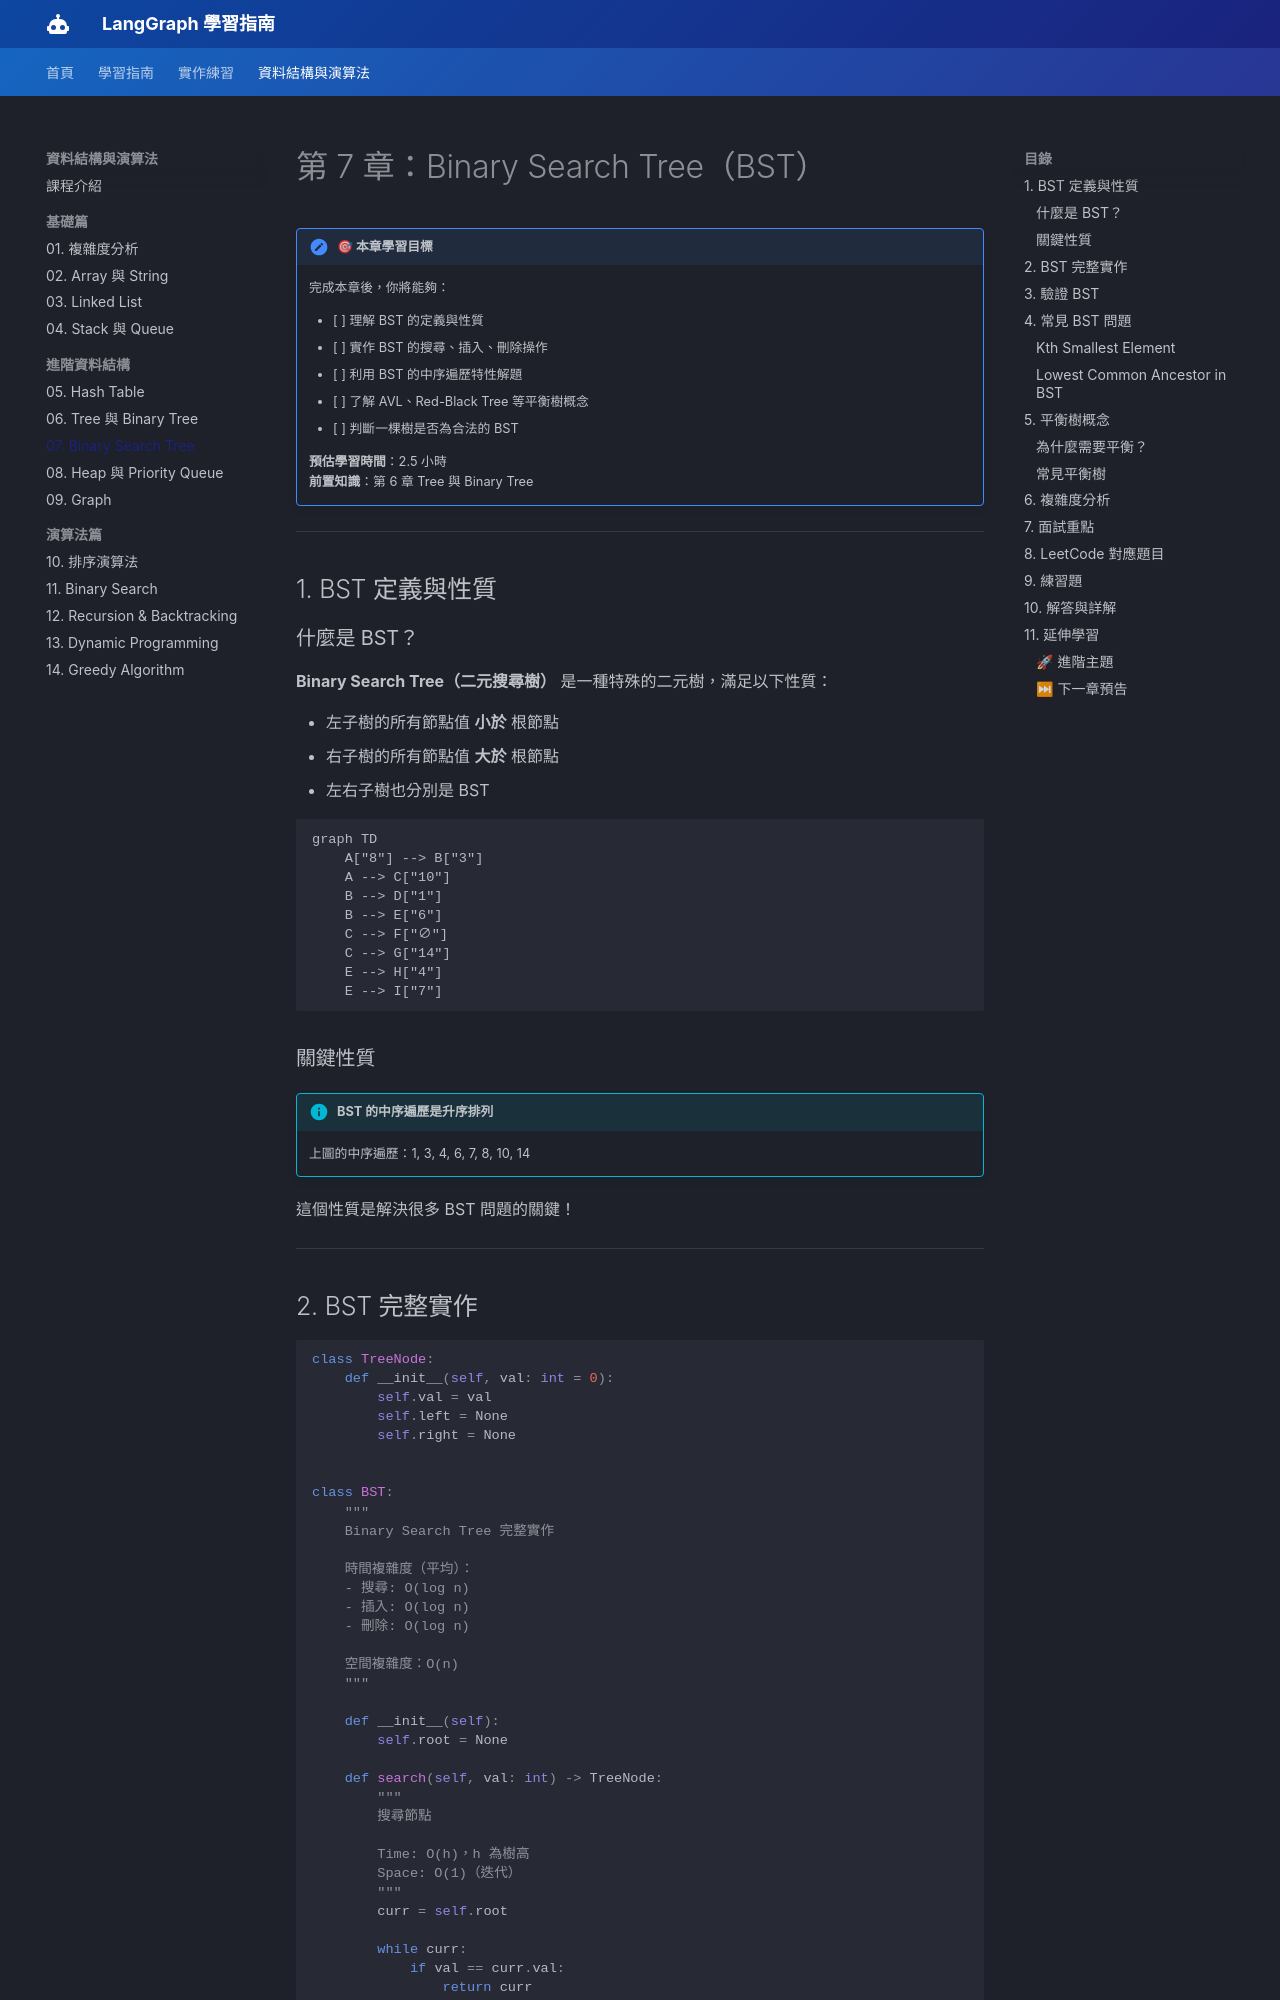

repository: CaoCharles/langraph_class · page: dsa/chapter_07_bst/index.html · generator: mkdocs

---
title: 第 7 章：Binary Search Tree（BST）
description: 掌握二元搜尋樹的性質與操作，了解平衡樹概念
---

# 第 7 章：Binary Search Tree（BST）

!!! note "🎯 本章學習目標"
    完成本章後，你將能夠：
    
    - [ ] 理解 BST 的定義與性質
    - [ ] 實作 BST 的搜尋、插入、刪除操作
    - [ ] 利用 BST 的中序遍歷特性解題
    - [ ] 了解 AVL、Red-Black Tree 等平衡樹概念
    - [ ] 判斷一棵樹是否為合法的 BST
    
    **預估學習時間**：2.5 小時  
    **前置知識**：第 6 章 Tree 與 Binary Tree

---

## 1. BST 定義與性質

### 什麼是 BST？

**Binary Search Tree（二元搜尋樹）** 是一種特殊的二元樹，滿足以下性質：

- 左子樹的所有節點值 **小於** 根節點
- 右子樹的所有節點值 **大於** 根節點
- 左右子樹也分別是 BST

```mermaid
graph TD
    A["8"] --> B["3"]
    A --> C["10"]
    B --> D["1"]
    B --> E["6"]
    C --> F["∅"]
    C --> G["14"]
    E --> H["4"]
    E --> I["7"]
```

### 關鍵性質

!!! info "BST 的中序遍歷是升序排列"
    上圖的中序遍歷：1, 3, 4, 6, 7, 8, 10, 14

這個性質是解決很多 BST 問題的關鍵！

---
